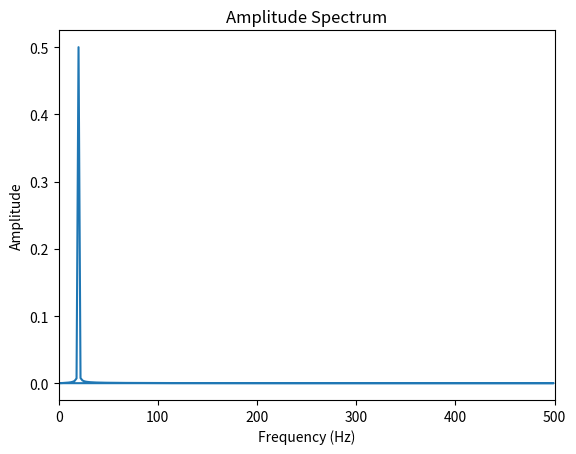

Generate this figure with matplotlib:
import numpy as np
import matplotlib.pyplot as plt

# Define the frequency and sampling frequency
fs = 1/0.05
fg = 1000

# Compute the number of samples
Np = 10
N = int(np.ceil(Np*fg/fs))
if N%2 != 0:
    N += 1

# Generate the sin function
k = np.arange(0,N-1)
s = np.sin(2*np.pi*fs*k/fg)

# Change the frequency
fs = 1/0.05 + 0.01
s = np.sin(2*np.pi*fs*k/fg)

# Compute the DFT
dft = np.fft.fft(s)/(N-1)


# Display the amplitude
amplitude = np.abs(dft)

# Scale the x-axis in frequencies
frequencies = np.fft.fftfreq(N-1, 1/fg)

# Plot the amplitude spectrum
plt.plot(frequencies, amplitude)
plt.xlabel('Frequency (Hz)')
plt.ylabel('Amplitude')
plt.title('Amplitude Spectrum')
plt.xlim(0, fg/2)
plt.show()

# Compute the Total Harmonic Distortion
A1 = amplitude[0]
A2 = np.sqrt(np.sum(amplitude[1:]**2))
THD = A1/A2

print("Total Harmonic Distortion: {:.3f}".format(THD))
